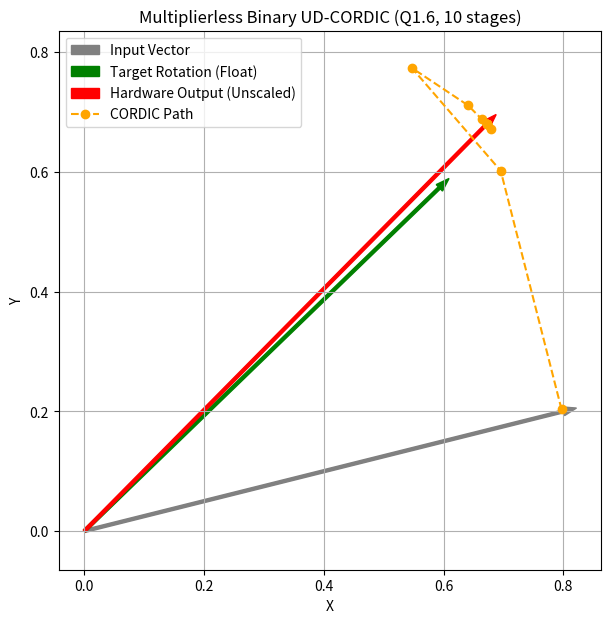

Recreate this plot in Python.
import numpy as np
import matplotlib.pyplot as plt

# ======================================================
# PARAMETERS
# ======================================================
FRAC_BITS = 7
SCALE     = 1 << FRAC_BITS

N_STAGES  = 10
ANGLE_BITS = N_STAGES 
NUM_TESTS = 10000

# ======================================================
# FLOAT REFERENCE ROTATION
# ======================================================
def float_rotation(x, y, theta):
    return (x * np.cos(theta) - y * np.sin(theta),
            x * np.sin(theta) + y * np.cos(theta))

# ======================================================
# FIXED-POINT CONVERSION
# ======================================================
def float_to_fixed(val):
    return int(np.round(val * SCALE))

def fixed_to_float(val):
    return val / SCALE

# ======================================================
# EXACT ANGLE DECOMPOSITION — Binary UD
# ======================================================
def angle_to_binary_ud(theta, n_bits=ANGLE_BITS):
    bits      = []
    remaining = theta

    for i in range(n_bits):
        # FIX: Using arctan matches the exact physical geometry of the 
        # hardware bit-shift, eliminating the hidden 2-degree error.
        alpha = np.arctan(2.0 ** (-(i + 1)))
        
        if remaining >= 0:
            bits.append(1)
            remaining -= alpha
        else:
            bits.append(0)
            remaining += alpha

    return bits

# ======================================================
# FIXED-POINT BINARY UD CORDIC (MULTIPLIERLESS)
# ======================================================
def binary_ud_cordic_fixed(x, y, bits):
    xi = x
    yi = y

    x_path = [xi]
    y_path = [yi]

    for i, b in enumerate(bits[:N_STAGES]):
        # Bidirectional rotation ensures a CONSTANT magnitude gain
        delta = 1 if b == 1 else -1 
        shift = i + 1                 

        x_next = xi - delta * (yi >> shift)
        y_next = yi + delta * (xi >> shift)

        xi, yi = x_next, y_next

        x_path.append(xi)
        y_path.append(yi)

    # NO MULTIPLIER: The hardware outputs are deliberately left unscaled. 
    # The constant magnitude gain is absorbed seamlessly by the LLM Softmax.
    
    return xi, yi, x_path, y_path

# ======================================================
# ERROR METRICS
# ======================================================
def compute_metrics(x_ref, y_ref, x_pred, y_pred):
    diff        = np.stack([x_ref - x_pred, y_ref - y_pred], axis=1)
    
    mse         = np.mean(diff**2)
    rmse        = np.sqrt(mse)
    mae         = np.mean(np.abs(diff))
    max_error   = np.max(np.abs(diff))

    # Magnitude error will be HIGH because the hardware is unscaled (Constant Gain)
    mag_error   = np.mean(np.abs(np.hypot(x_pred, y_pred) - np.hypot(x_ref, y_ref)))

    angle_ref   = np.arctan2(y_ref,  x_ref)
    angle_pred  = np.arctan2(y_pred, x_pred)
    
    # Wrap angles to handle -pi/pi boundary perfectly
    angle_diff = np.arctan2(np.sin(angle_pred - angle_ref), np.cos(angle_pred - angle_ref))
    angle_error = np.mean(np.abs(angle_diff))

    return {
        "MSE":             mse,
        "RMSE":            rmse,
        "MAE":             mae,
        "MAX_ERROR":       max_error,
        "MAG_ERROR":       mag_error,
        "ANGLE_ERROR_RAD": angle_error,
        "ANGLE_ERROR_DEG": np.rad2deg(angle_error),
    }

# ======================================================
# MONTE CARLO TEST
# ======================================================
def monte_carlo_test():
    x_ref_list, y_ref_list = [], []
    x_hw_list,  y_hw_list  = [], []

    for _ in range(NUM_TESTS):
        x     = np.random.uniform(-1, 1)
        y     = np.random.uniform(-1, 1)
        theta = np.random.uniform(0, 0.78)   

        x_ref, y_ref = float_rotation(x, y, theta)

        bits    = angle_to_binary_ud(theta)
        x_fixed = float_to_fixed(x)
        y_fixed = float_to_fixed(y)

        x_hw, y_hw, _, _ = binary_ud_cordic_fixed(x_fixed, y_fixed, bits)

        x_hw = fixed_to_float(x_hw)
        y_hw = fixed_to_float(y_hw)

        x_ref_list.append(x_ref);  y_ref_list.append(y_ref)
        x_hw_list.append(x_hw);    y_hw_list.append(y_hw)

    return compute_metrics(
        np.array(x_ref_list), np.array(y_ref_list),
        np.array(x_hw_list),  np.array(y_hw_list),
    )

# ======================================================
# VISUALIZATION
# ======================================================
def plot_example():
    x, y  = 0.8, 0.2
    theta = np.deg2rad(30)

    x_ref, y_ref = float_rotation(x, y, theta)

    bits    = angle_to_binary_ud(theta)
    x_fixed = float_to_fixed(x)
    y_fixed = float_to_fixed(y)

    x_hw, y_hw, x_path, y_path = binary_ud_cordic_fixed(x_fixed, y_fixed, bits)

    x_hw   = fixed_to_float(x_hw)
    y_hw   = fixed_to_float(y_hw)
    x_path = [fixed_to_float(v) for v in x_path]
    y_path = [fixed_to_float(v) for v in y_path]

    plt.figure(figsize=(7, 7))
    plt.arrow(0, 0, x,     y,     width=0.005, color='gray', label="Input Vector")
    plt.arrow(0, 0, x_ref, y_ref, width=0.005, color='green', label="Target Rotation (Float)")
    plt.arrow(0, 0, x_hw,  y_hw,  width=0.005, color='red', label="Hardware Output (Unscaled)")
    
    plt.plot(x_path, y_path, "o--", color='orange', label="CORDIC Path")
    plt.grid(True);  plt.axis("equal")
    plt.xlabel("X");  plt.ylabel("Y")
    plt.title(f"Multiplierless Binary UD-CORDIC (Q1.{FRAC_BITS-1}, {N_STAGES} stages)")
    plt.legend();  plt.show()

# ======================================================
# MAIN
# ======================================================
def main():
    np.random.seed(0)
    metrics = monte_carlo_test()

    print(f"\n===== MULTIPLIERLESS BINARY UD-CORDIC (Q1.{FRAC_BITS-1}, {N_STAGES} stages) =====\n")
    for k, v in metrics.items():
        print(f"{k:20s}: {v:.6e}" if isinstance(v, float) else f"{k:20s}: {v}")

    plot_example()

if __name__ == "__main__":
    main()
